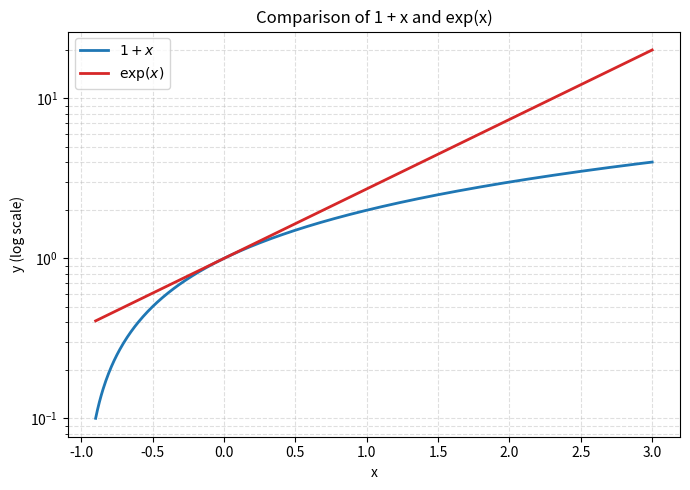

The matplotlib source for this figure: (Note: this script raises an exception after producing the figure.)
import matplotlib

matplotlib.use("Agg")

import matplotlib.pyplot as plt
import numpy as np

# Keep 1 + x strictly positive so both curves are valid on a log-scaled y-axis.
x = np.linspace(-0.9, 3.0, 600)
y_linear = 1.0 + x
y_exp = np.exp(x)

fig, ax = plt.subplots(figsize=(7, 5))
ax.plot(x, y_linear, label=r"$1 + x$", color="#1f77b4", linewidth=2)
ax.plot(x, y_exp, label=r"$\exp(x)$", color="#d62728", linewidth=2)
ax.set_yscale("log")
ax.set_xlabel("x")
ax.set_ylabel("y (log scale)")
ax.set_title("Comparison of 1 + x and exp(x)")
ax.grid(True, which="both", linestyle="--", alpha=0.4)
ax.legend()
fig.tight_layout()
fig.savefig("/home/user/workbuddy-data/plot.pdf", format="pdf")
plt.close(fig)
